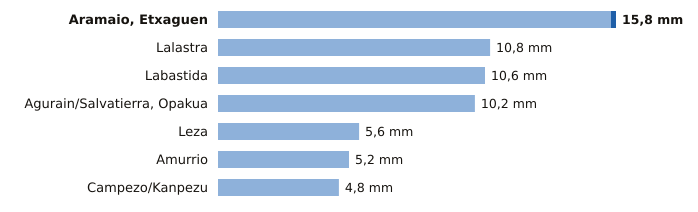

Values plotted in this chart, from the file beside it:
estacion, provincia, indicativo, mm_6_dias_anteriores, mm_hoy, mm_7_dias, horas_de_hoy
Aramaio, Etxaguen, Álava, 1044X, 15.6, 0.2, 15.8, 8
Lalastra, Álava, 9060X, 10.8, 0.0, 10.8, 8
Labastida, Álava, 9122I, 10.6, 0.0, 10.6, 8
Agurain/Salvatierra, Opakua, Álava, 9073X, 10.2, 0.0, 10.2, 8
Leza, Álava, 9145X, 5.6, 0.0, 5.6, 8
Amurrio, Álava, 1060X, 5.2, 0.0, 5.2, 8
Campezo/Kanpezu, Álava, 9178X, 4.8, 0.0, 4.8, 8
